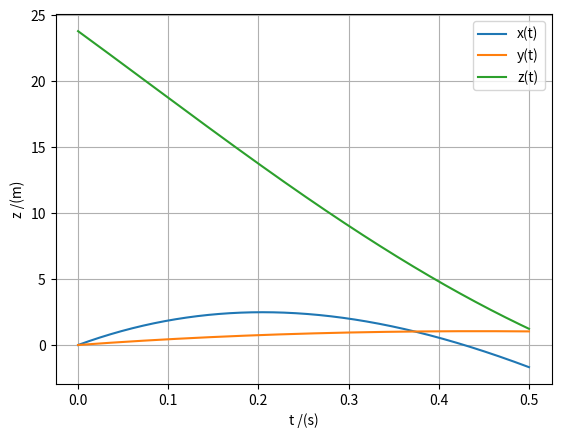

Write Python code to recreate this figure.
import matplotlib.pyplot as plt
import numpy as np


# 3 considerando a resistência do ar, altura em função da distância percorrida na horizontal
# fazer o produto vetorial à parte e ver qual do x,y ou z é que se elimina ---> ir trocando algumas incógnitas planeadas, as que não forem eliminadas

t0 = 0
tf = 0.5
dt = 0.001
n = int((tf-t0)/dt)
g = 9.8
m = 0.45 #kg
r = 0.11 #m
angulo = 10 #graus
omega = 400
vt = 1000/36 #m/s
D = g/((vt)**2)
den = 1.225
area = np.pi*r**2
mag = 0.5*den*area*r/m


t = np.linspace(t0, tf, n)
vx = np.zeros(n) #or np.empty(n)
vy = np.zeros(n)
vz = np.zeros(n)
ax = np.zeros(n)
ay = np.zeros(n)
az = np.zeros(n)
x = np.zeros(n)
y = np.zeros(n)
z = np.zeros(n)
v = np.zeros(n)

vx[0] = 25
vy[0] = 5
vz[0] = -50
x[0] = 0
y[0] = 0
z[0] = 23.8

for i in range(n-1):
    v[i] = np.sqrt(vx[i]**2 + vz[i]**2)
    Fmx = mag*omega*vz[i]
    Fmz = -mag*omega*vx[i]
    ax[i] = - D*vx[i]*v[i] + Fmx
    ay[i] = -g - D*vy[i]*v[i]
    az[i] = - D*vz[i]*v[i] + Fmz
    vx[i+1] = vx[i] + ax[i]*dt
    vy[i+1] = vy[i] + ay[i]*dt
    vz[i+1] = vz[i] + az[i]*dt
    x[i+1] = x[i] + vx[i]*dt
    y[i+1] = y[i] + vy[i]*dt
    z[i+1] = z[i] + vz[i]*dt

for i in range(n-1):
    if x[i] < 0 and 0 < z[i] < 7.3 and 0 < y[i] < 2.4:
        print("É GOLOOO!!!")
        print("(x,y,z)", x[i],";", y[i],";", z[i])

plt.plot(t, x, label = "x(t)")
plt.xlabel("t /(s)")
plt.ylabel("x /(m)")
plt.grid()
plt.plot(t, y, label = "y(t)")
plt.ylabel("y /(m)")
plt.plot(t, z, label = "z(t)")
plt.ylabel("z /(m)")
plt.legend()